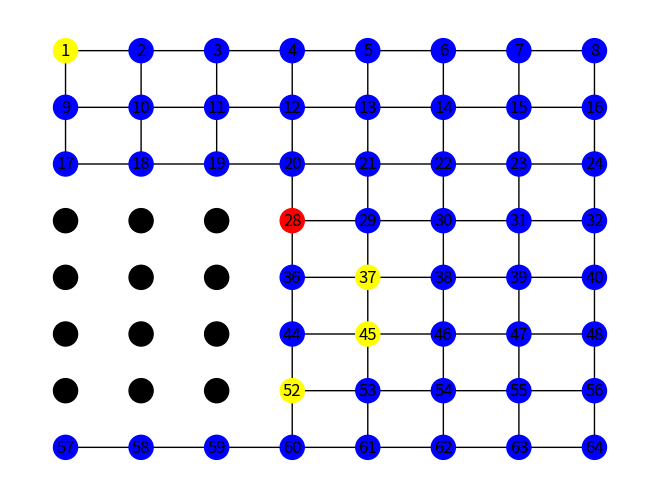

Python code for this plot:
import numpy as np
import matplotlib.pyplot as plt
import networkx as nx


def create_graph(N):
  G = nx.MultiGraph()
  for i in range(1, N * N):
    G.add_node(i)
  for j in range(1, N * N):
    if ((j-1) // N == (j) // N):
      G.add_edge(j, j + 1)
    if (j / N <= N - 1):
      G.add_edge(j, j + N)
  return G

def create_color(N):
  color = ['blue'] * N * N
  for i in range (N,0):
    color[i] = color[i-1]
  return color

def create_pos(G, N):
    pos = {}
    for node in G.nodes:
      pos[node] = ((node-1)%N, N-(node-1)//N)
    return pos

def create_obstacle_simple(G, i):
    edges = list(G.edges(i))
    for i in range (len(edges)):
      G.remove_edge(edges[i][0], edges[i][1])
    return G

def create_obstacle(G, X_start,  X_end, Y_start, Y_end, N, color):
  for i in range (X_end - X_start+1):
    for j in range (Y_end - Y_start+1):
      G = create_obstacle_simple(G, (X_start+i)+N*(Y_start+j)-N)
      color[(X_start+i-1)+N*(Y_start+j)-N] = 'black'
  return G, color

def create_robot(X, Y, N, color):
  color[(X-1)+N*(Y)-N] = 'red'
  return color

def create_trash(X, Y, N, color):
  color[(X-1)+N*(Y)-N] = 'yellow'
  return color

graphe = create_graph(8)
pos_fix = create_pos(graphe, 8)
colors = create_color(8)
graphe, colors = create_obstacle(graphe, 1, 3, 4, 7, 8, colors)
colors = create_robot(4, 4, 8, colors)
colors = create_trash(5,6,8,colors)
colors = create_trash(1,1,8,colors)
colors = create_trash(5,5,8,colors)
colors = create_trash(4,7,8,colors)
nx.draw(graphe, pos=pos_fix, with_labels=True, node_color=colors)
labels = nx.get_edge_attributes(graphe, 1)
plt.show()
